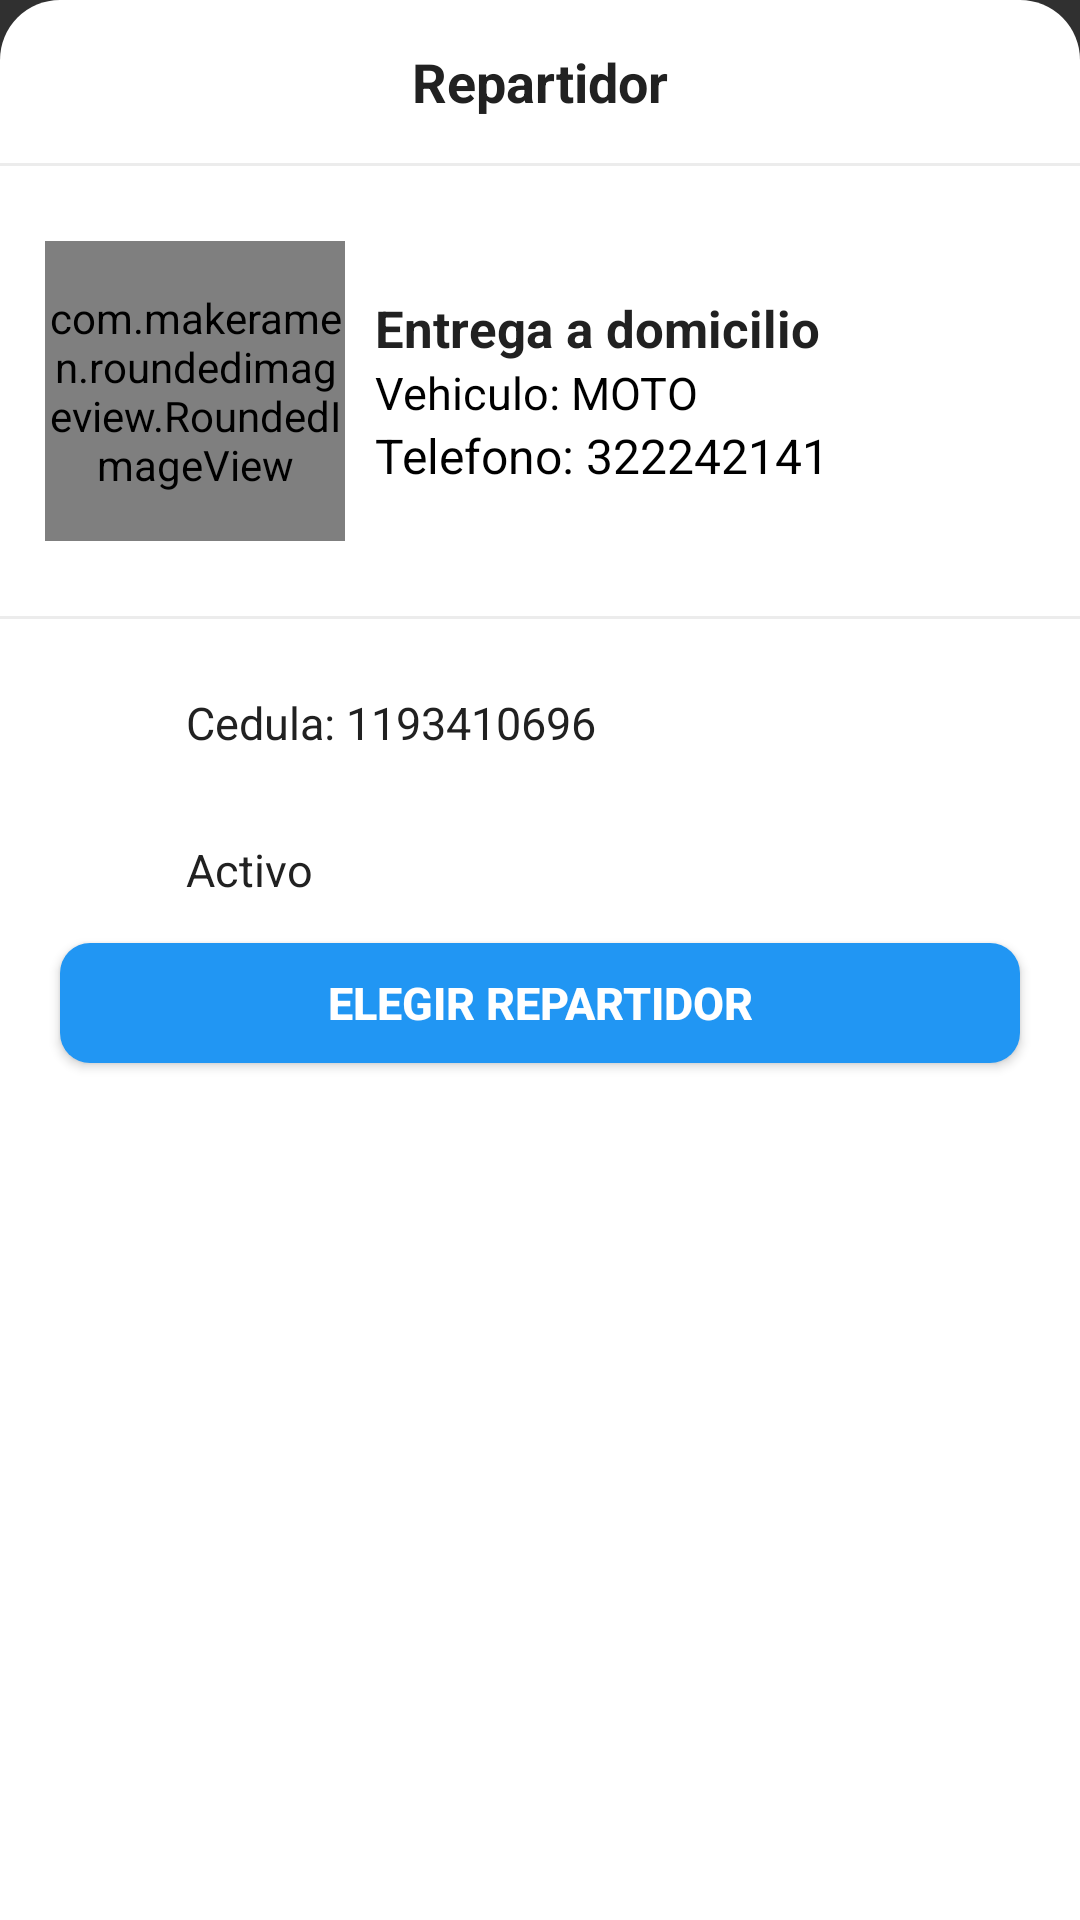

Produce the Android XML layout that renders to this screen, including the resource entries it uses.
<!-- AndroidManifest.xml: application theme Theme.AppCompat.NoActionBar -->
<!-- res/layout/layout_boton_sheet.xml -->
<?xml version="1.0" encoding="utf-8"?>
<LinearLayout xmlns:android="http://schemas.android.com/apk/res/android"
    xmlns:app="http://schemas.android.com/apk/res-auto"
    android:id="@+id/botonSheetContainer"
    android:layout_width="match_parent"
    android:layout_height="wrap_content"
    android:background="@drawable/boton_shett_fondo"
    android:orientation="vertical">

    <TextView
        android:layout_width="match_parent"
        android:layout_height="wrap_content"
        android:gravity="center"
        android:padding="15dp"
        android:text="Repartidor"
        android:textColor="@color/colorPrimaryText"
        android:textSize="18sp"
        android:textStyle="bold" />
    
    <View
        android:layout_width="match_parent"
        android:layout_height="1dp"
        android:layout_marginBottom="10dp"
        android:background="@color/colorDivide"></View>
    
    <LinearLayout
        android:layout_width="match_parent"
        android:layout_height="wrap_content"
        android:orientation="horizontal"
        android:padding="5dp">

        <com.makeramen.roundedimageview.RoundedImageView
            android:layout_width="100dp"
            android:layout_height="100dp"
            android:layout_margin="10dp"
            android:scaleType="centerInside"
            android:src="@drawable/moto"
            app:riv_corner_radius="10dp"/>

        <LinearLayout
            android:layout_width="match_parent"
            android:layout_height="match_parent"
            android:layout_marginEnd="10dp"
            android:gravity="center_vertical"
            android:orientation="vertical">

            <TextView
                android:id="@+id/tituloRepartidor"
                android:layout_width="match_parent"
                android:layout_height="wrap_content"
                android:text="Entrega a domicilio"
                android:textColor="@color/colorPrimaryText"
                android:textSize="17dp"
                android:textStyle="bold" />

            
            <TextView
                android:layout_width="match_parent"
                android:layout_height="wrap_content"
                android:text="Vehiculo: MOTO"
                android:textColor="@color/black"
                android:textSize="15sp"/>

            <TextView
                android:id="@+id/telefonoRepartidor"
                android:layout_width="match_parent"
                android:layout_height="wrap_content"
                android:text="Telefono: 322242141"
                android:textColor="@color/black"
                android:textSize="16sp" />

        </LinearLayout>

    </LinearLayout>

    <View
        android:layout_width="match_parent"
        android:layout_height="1dp"
        android:layout_marginTop="10dp"
        android:layout_marginBottom="10dp"
        android:background="@color/colorDivide"></View>

    <LinearLayout
        android:layout_width="match_parent"
        android:layout_height="wrap_content"
        android:background="?android:attr/selectableItemBackground"
        android:clickable="true"
        android:focusable="true"
        android:gravity="center_vertical"
        android:orientation="horizontal"
        android:padding="12dp">

        <ImageView
            android:layout_width="25dp"
            android:layout_height="25dp"
            android:layout_marginStart="10dp"
            android:contentDescription="@string/app_name"
            android:src="@drawable/ic_folder_shared_black_24dp"
            android:tint="@color/colorPrimaryText"/>

        <TextView
            android:layout_width="match_parent"
            android:layout_height="wrap_content"
            android:layout_marginStart="15dp"
            android:layout_marginEnd="25dp"
            android:text="Cedula: 1193410696"
            android:textColor="@color/colorPrimaryText"
            android:textSize="15sp"/>

    </LinearLayout>


    <LinearLayout
        android:layout_width="match_parent"
        android:layout_height="wrap_content"
        android:background="?android:attr/selectableItemBackground"
        android:clickable="true"
        android:focusable="true"
        android:gravity="center_vertical"
        android:orientation="horizontal"
        android:padding="12dp">

        <ImageView
            android:layout_width="25dp"
            android:layout_height="25dp"
            android:layout_marginStart="10dp"
            android:contentDescription="@string/app_name"
            android:src="@drawable/ic_offline_pin_black_24dp"
            android:tint="@color/colorPrimaryText"/>

        <TextView
            android:layout_width="match_parent"
            android:layout_height="wrap_content"
            android:layout_marginStart="15dp"
            android:layout_marginEnd="25dp"
            android:text="Activo"
            android:textColor="@color/colorPrimaryText"
            android:textSize="15sp"/>

    </LinearLayout>

    <Button
        android:id="@+id/botonRepartidor5"
        android:layout_width="match_parent"
        android:layout_height="40dp"
        android:layout_marginStart="20dp"
        android:layout_marginEnd="20dp"
        android:layout_marginBottom="20dp"
        android:background="@drawable/boton_background"
        android:text="Elegir Repartidor"
        android:textColor="@color/colorWhite"
        android:textStyle="bold"
        android:textSize="15sp" />


</LinearLayout>
<!-- resources referenced by this layout -->
<resources>
  <color name="black">#FF000000</color>
  <color name="colorDivide">#ECECEC</color>
  <color name="colorPrimaryText">#212121</color>
  <color name="colorSecondaryText">#757575</color>
  <color name="colorWhite">#ffff</color>
  <!-- drawable boton_background (drawable) -->
  <?xml version="1.0" encoding="utf-8"?>
  <shape
      xmlns:android="http://schemas.android.com/apk/res/android"
      android:shape="rectangle">
      <solid android:color="@color/colorAzul1" />
      <corners android:radius="10dp" />
  </shape>
  <!-- drawable boton_shett_fondo (drawable) -->
  <?xml version="1.0" encoding="utf-8"?>
  <shape
      xmlns:android="http://schemas.android.com/apk/res/android"
      android:shape="rectangle">
  
      <solid android:color="@color/colorWhite"></solid>
      <corners
          android:topLeftRadius="20dp"
          android:topRightRadius="20dp"></corners>
  
  </shape>
  <!-- drawable moto: jpg bitmap (drawable, 8414 bytes) -->
  <string name="app_name">Domilaap</string>
  <color name="colorAzul1">#2196F3</color>
</resources>
